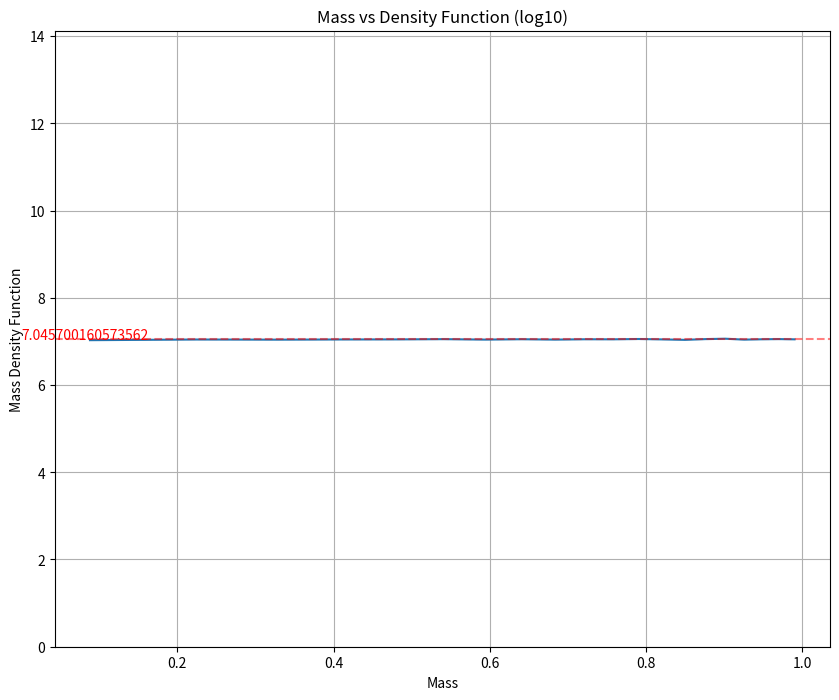

Write Python code to recreate this figure.
"""importing necessary modules"""
import numpy as np 
import matplotlib.pyplot as plt 
fig=plt.figure(figsize=(10,8),dpi=100)

def mass_density_fun(l,n,b):
    """function for plotting mass density per unit volume per unit mass"""
    coordinates = []
    for i in range(n):
        x = np.random.uniform(l,size=None)
        y = np.random.uniform(l,size=None)
        z = np.random.uniform(l,size=None)
        m = np.random.uniform(l,size=None)
        coordinates.append((x,y,z,m))
    x,y,z,m = zip(*coordinates) 
    frequency, bin_edge = np.histogram(m,bins=b)    
    mass_pt = []
    bin_width = []
    for k in range(len(bin_edge)-1):
        mid_pt = (bin_edge[k+1]+bin_edge[k])/2
        bin_w = (bin_edge[k+1]-bin_edge[k])
        mass_pt.append(mid_pt)
        bin_width.append(bin_w)
    density_fun =[]
    for q in range(len(mass_pt)):
        density_fun.append(frequency[q]/bin_width[q]*(l**3))
    #print(bin_edge)
    logx = np.log10(mass_pt)
    logy = np.log10(density_fun)
    #print(np.average(logy))
    plt.plot(logx,logy)
    plt.ylim((0, max(logy)*2))
    plt.title('Mass vs Density Function (log10)')
    plt.xlabel('Mass')
    plt.ylabel('Mass Density Function')
    plt.axhline(y=np.average(logy),linestyle='--',color='red', alpha=0.5)
    plt.text(0,np.average(logy),f'{np.average(logy)}',color='red')
    plt.grid()
    plt.show()

l = 10 # side length
v = l**3 # volume
n = 100000 # number of particles
b= 20 #no of bins

mass_density_fun(l,n,b)
